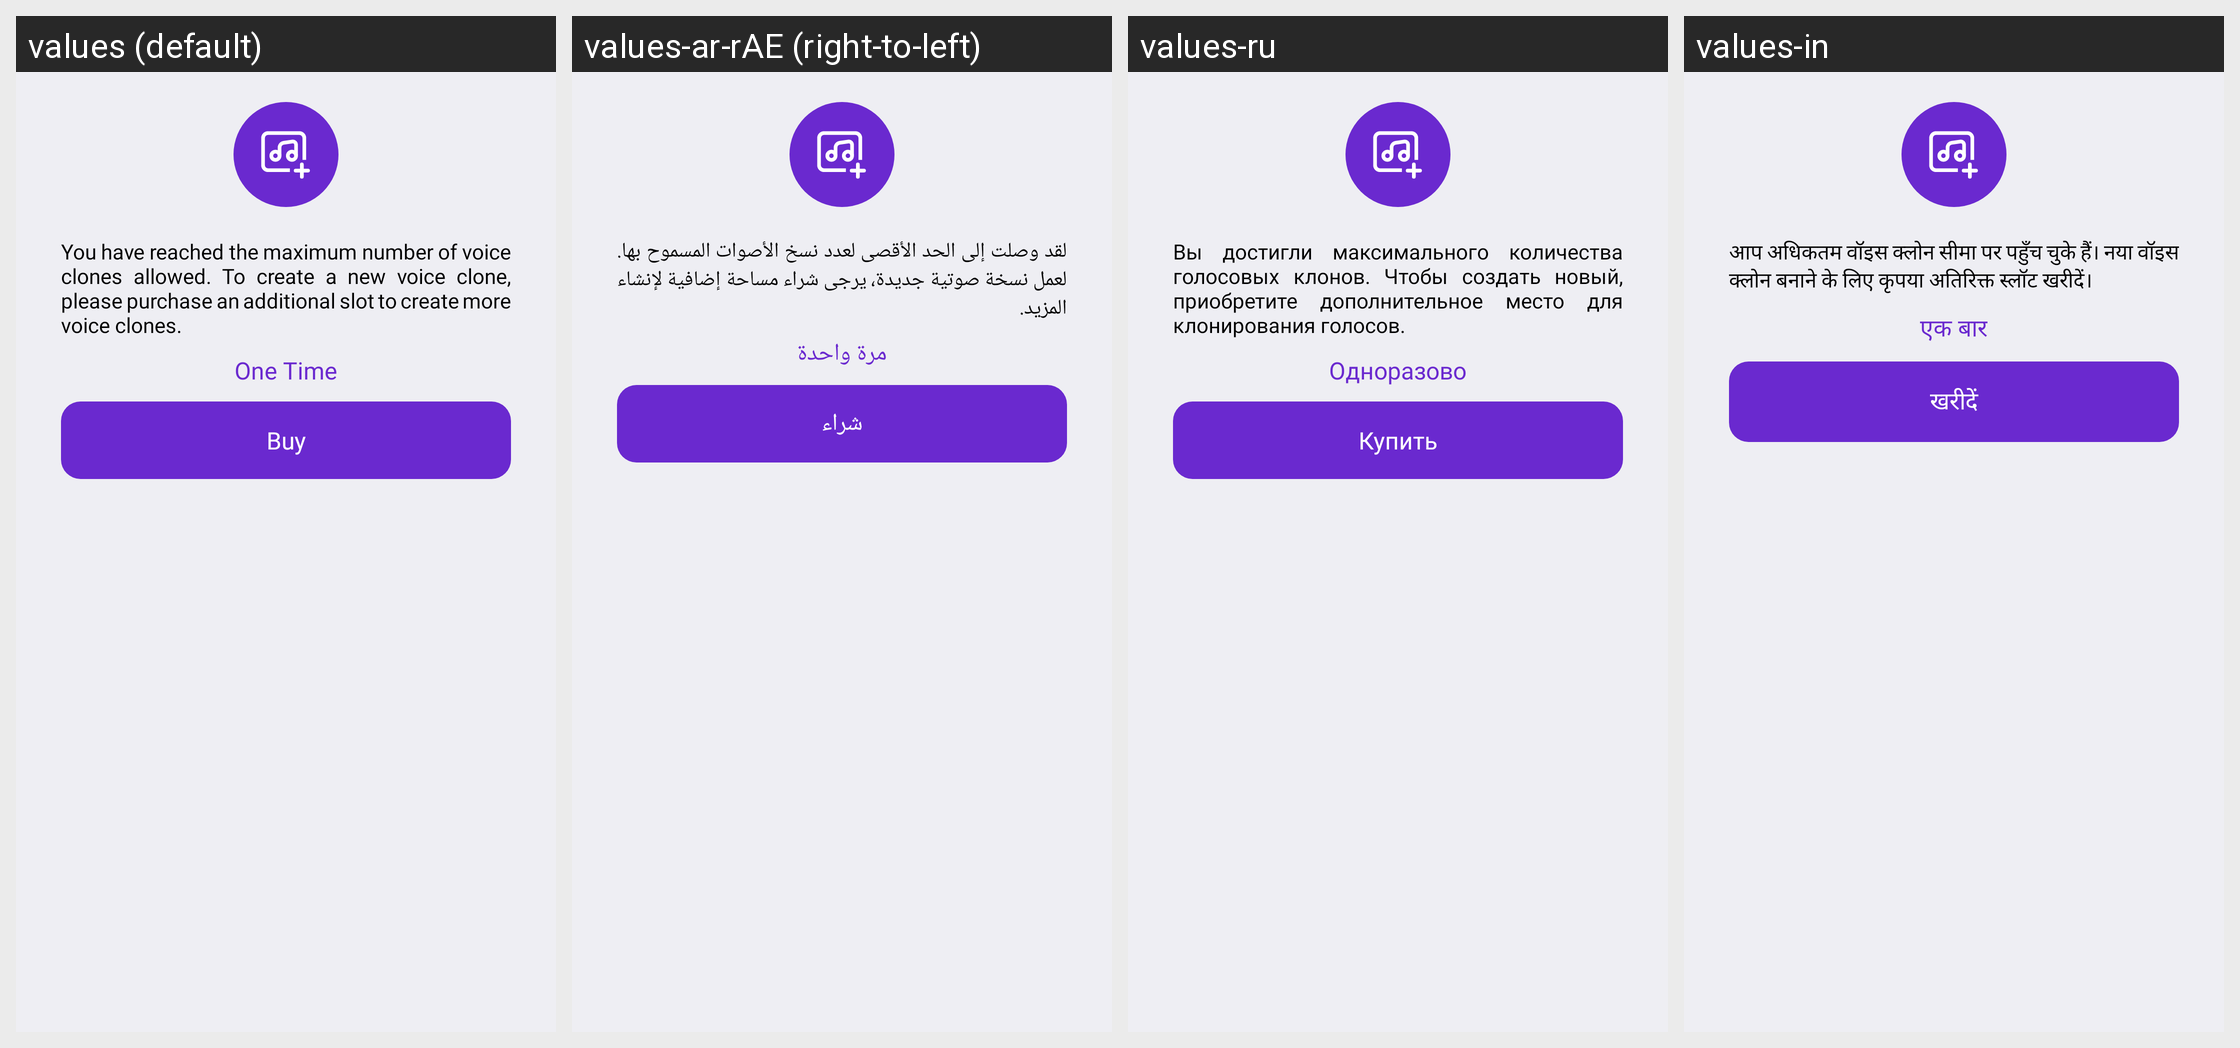

Translations of the strings shown on this Android screen, per locale in the grid:
Android screen res/layout/dialog_add_slot.xml rendered under 4 locales, left to right: values (default), values-ar-rAE (right-to-left), values-ru, values-in. Device: Nexus 5 (rendered at 1080×1920; each locale shown at half size, 540×960, under a caption strip naming it); theme Theme.Kotodama.
Other locales in the repository, not shown: values-de, values-en, values-es, values-fr, values-ja, values-ko, values-pt-rBR, values-tr, values-vi, values-zh-rCN, values-zh-rSG.
Strings drawn on this screen, with the default value and each locale's value (text and hints the layout hard-codes, and strings that could not be matched under every locale, appear in the picture but are not listed):

youHaveReached
  values: You have reached the maximum number of voice clones allowed. To create a new voice clone, please purchase an additional slot to create more voice clones.
  values-ar-rAE: لقد وصلت إلى الحد الأقصى لعدد نسخ الأصوات المسموح بها. لعمل نسخة صوتية جديدة، يرجى شراء مساحة إضافية لإنشاء المزيد.
  values-ru: Вы достигли максимального количества голосовых клонов. Чтобы создать новый, приобретите дополнительное место для клонирования голосов.
  values-in: आप अधिकतम वॉइस क्लोन सीमा पर पहुँच चुके हैं। नया वॉइस क्लोन बनाने के लिए कृपया अतिरिक्त स्लॉट खरीदें।

OneTime
  values: One Time
  values-ar-rAE: مرة واحدة
  values-ru: Одноразово
  values-in: एक बार

buy
  values: Buy
  values-ar-rAE: شراء
  values-ru: Купить
  values-in: खरीदें
